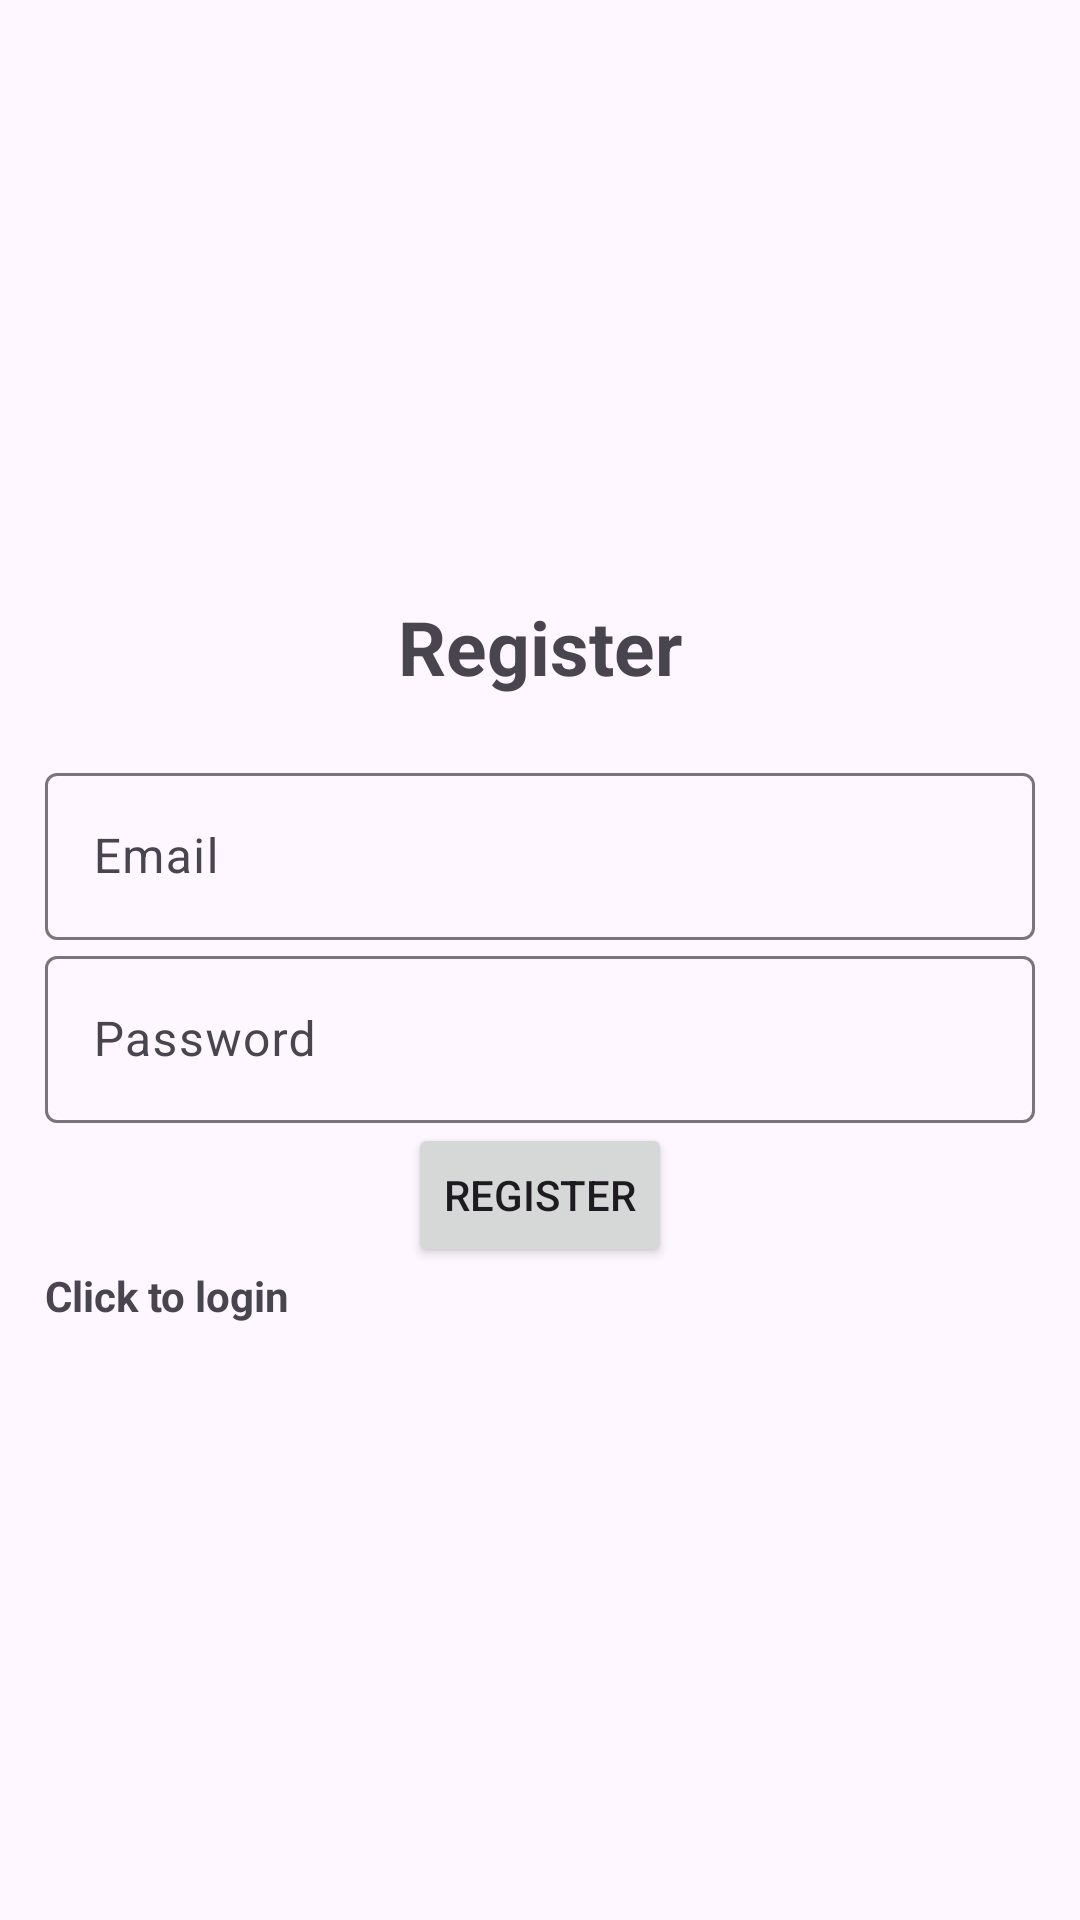

Layout XML and referenced resources for this Android screen:
<!-- AndroidManifest.xml: application theme Theme.Material3.Light -->
<!-- res/layout/activity_register.xml -->
<?xml version="1.0" encoding="utf-8"?>
<LinearLayout xmlns:android="http://schemas.android.com/apk/res/android"
    xmlns:app="http://schemas.android.com/apk/res-auto"
    xmlns:tools="http://schemas.android.com/tools"
    android:layout_width="match_parent"
    android:orientation="vertical"
    android:gravity="center"
    android:padding="15dp"
    android:layout_height="match_parent"
    tools:context=".Register">


    <TextView
        android:text="@string/register"
        android:textSize="25sp"
        android:textStyle="bold"
        android:gravity="center"
        android:layout_marginBottom="20dp"
        android:layout_width="match_parent"
        android:layout_height="wrap_content"/>

    <com.google.android.material.textfield.TextInputLayout
        android:layout_width="match_parent"
        android:layout_height="wrap_content">
        <com.google.android.material.textfield.TextInputEditText
            android:id="@+id/email"
            android:hint="@string/email"
            android:layout_width="match_parent"
            android:layout_height="wrap_content"/>

    </com.google.android.material.textfield.TextInputLayout>
    <com.google.android.material.textfield.TextInputLayout
        android:layout_width="match_parent"
        android:layout_height="wrap_content">
        <com.google.android.material.textfield.TextInputEditText
            android:id="@+id/password"
            android:hint="@string/password"
            android:layout_width="match_parent"
            android:layout_height="wrap_content"/>

    </com.google.android.material.textfield.TextInputLayout>
    
    <ProgressBar
        android:id="@+id/progressBar"
        android:visibility="gone"
        android:layout_width="wrap_content"
        android:layout_height="wrap_content"/>

    <Button
        android:id="@+id/btn_register"
        android:text="@string/register"
        android:layout_width="wrap_content"
        android:layout_height="wrap_content"/>

    <TextView
        android:textStyle="bold"
        android:id="@+id/loginNow"
        android:text="@string/click_to_login"
        android:layout_width="match_parent"
        android:layout_height="wrap_content"/>
</LinearLayout>
<!-- resources referenced by this layout -->
<resources>
  <string name="click_to_login">Click to login</string>
  <string name="email">Email</string>
  <string name="password">Password</string>
  <string name="register">Register</string>
</resources>
